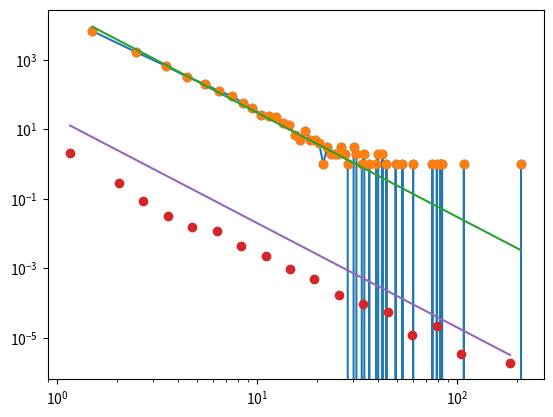

This figure's Python source:
#!/usr/bin/env python
# coding: utf-8

# En esta práctica se implementa el modelo de Barabasi-Albert que genera una red con independencia de escala. El modelo fue propuesto por Lászlo Barabási y Réka Albert ([artículo](https://web.archive.org/web/20120417112354/http://www.nd.edu/~networks/Publication%20Categories/03%20Journal%20Articles/Physics/EmergenceRandom_Science%20286,%20509-512%20(1999).pdf)) en 1999.
# 
# Esta implementación hace lo siguiente:
# 
# 1. Generar una red inicial con ```m0``` nodos. No importa su número de nodos ni su forma, sólo debe ser conexa.
# 2. A cada paso debe:
#  - calcular la probabilidad de enlace de cada nodo de la red que será proporcional a su grado. Si tienen un vector grado, el vector de probabilidad no es más que grado / suma(grado)
#  - agregar un nodo ( G.add_node() ) y enlazarlo con ```m``` nodos viejos elegidos según la probabilidad calculada antes. Se recomienda usar la función ```np.random.choice()``` aplicada a la lista de nodos viejos y la probabilidad ([manual](https://numpy.org/doc/stable/reference/random/generated/numpy.random.choice.html)) sin reemplazo
# 3. Después de hacer lo anterior muchas veces (unas de 10000 o más) calcular la distribución de grado de la red resultante y verificar que se comporta como una red con independencia de escala.
# 4. En caso de que sí, calcular el exponente de la ley de potencia de la distribución.

# In[ ]:


import networkx as nx
import numpy as np
import matplotlib.pyplot as plt
from itertools import permutations


# In[ ]:


m0 = 4 #tamano de la semilla
m = 1 #numero de enlaces que tiene cada nuevo nodo
G = nx.Graph()

for i in range(m0):
    G.add_node(i)
G.add_edges_from(list(permutations(list(G),2))) #se hace una red completa de tamano m0


for i in range(len(G),10000): #para 100000 ya tarda un rato
    grados = np.array(list(dict(G.degree).values()))
    probabilidades = grados / sum(grados)
    nodos = np.random.choice(list(G), size = m, p = probabilidades, replace = False)
    G.add_node(i)
    for j in nodos:
        G.add_edge(i, j)


# # Análisis de grado

# In[ ]:


grados = list(dict(G.degree).values())

y, x = np.histogram(grados, bins = max(grados))
x_med = (x[:-1] + x[1:])*.5

plt.plot(x_med, y, 'o-')
plt.plot()


# In[ ]:


y, x = np.histogram(grados, bins = max(grados))
x_med = (x[:-1] + x[1:])*.5

plt.plot(x_med, y, 'o')
plt.plot(x_med, 30000*x_med**(-3.), '-')
plt.yscale('log')
plt.xscale('log')
plt.plot()


# In[ ]:


max_log = np.log10(max(grados))
log_bin = np.logspace(0, max_log, 20)


# In[ ]:


y, x = np.histogram(grados, bins = log_bin, density = True)
x_med = (x[:-1] + x[1:])*.5

plt.plot(x_med, y, 'o')
plt.plot(x_med, 20*x_med**(-3.), '-')

plt.yscale('log')
plt.xscale('log')
plt.plot()


# In[ ]:
